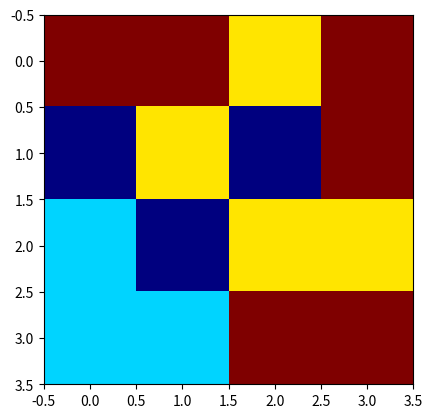

This chart was generated by the following Python code: (Note: this script raises an exception after producing the figure.)
import random
import matplotlib.pyplot as plt


def generate_grid(size, colors):
    grid = []
    for i in range(size):
        l = []
        for j in range(size):
            l.append(random.choice(colors))
        grid.append(l)
    return grid


def ask_coordinates():
    x, y = input("Coordonnée X :"), input("Coordonnées Y :")
    return int(x), int(y)


def swap(grid):
    candy_1 = ask_coordinates()
    candy_2 = ask_coordinates()
    grid[candy_1[0]][candy_1[1]], grid[candy_2[0]][candy_2[1]] = grid[candy_2[0]][candy_2[1]], grid[candy_1[0]][candy_1[1]]


def detecte_coordonnes_horizontal(grid, x, y, size):
    if x-1 >= 0 and x+1 < size and grid[x][y] == grid[x+1][y] and grid[x][y] == grid[x-1][y]:
        return [(x, y), (x+1, y), (x-1, y)]
    else:
        return []


def detecte_coordonnes_vertical(grid, x, y, size):
    if y-1 >= 0 and y+1 < size and grid[x][y] == grid[x][y+1] and grid[x][y] == grid[x][y-1]:
        return [(x, y), (x, y+1), (x, y-1)]
    else:
        return []


def detecte_coordonnees_combinaison(grid, x, y, size):
    return detecte_coordonnes_horizontal(grid, x, y, size) + detecte_coordonnes_vertical(grid, x, y, size)


def delete(grid, size):
    deleted = False
    for x in range(size):
        for y in range(size):
            combinaison = list(tuple(detecte_coordonnees_combinaison(grid, x, y, size)))
            for i in combinaison:
                if grid[i[0]][i[1]] != -1:
                    deleted = True
                    grid[i[0]][i[1]] = -1
    return deleted


def gravite(grid, size):
    change = True
    while change:
        changement = 0
        for i in range(size-1):
            for j in range(size):
                if grid[i][j] != -1 and grid[i+1][j] == -1:
                    grid[i][j], grid[i+1][j] = grid[i+1][j], grid[i][j]
                    changement += 1
        if changement == 0:
            change = False


def replace(grid, size, colors):
    for i in range(size):
        for j in range(size):
            if grid[i][j] == -1:
                grid[i][j] = random.choice(colors)


def affichage_grille(grid, nb_type_bonbons):
    plt.imshow(grid, vmin=0, vmax=nb_type_bonbons-1, cmap='jet')
    plt.pause(0.1)
    plt.draw()
    plt.pause(0.1)


size = 4
colors = [0, 1, 2, 3]
grid = generate_grid(size, colors)
gagne = False

while not gagne:
    affichage_grille(grid, len(colors))
    while delete(grid, size):
        gravite(grid, size)
        replace(grid,size,colors)
    affichage_grille(grid, len(colors))
    swap(grid)